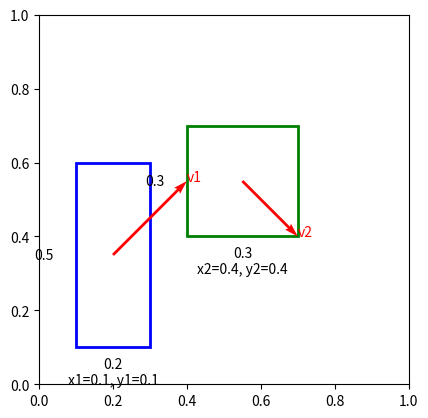

Reproduce this figure in Python.
# Adjusting the code to add names for the vectors v1 and v2 and label the edges of the rectangles
import matplotlib.pyplot as plt
# Create a new figure and axis
fig, ax = plt.subplots()

# Define the dimensions and positions of the rectangles (cars)
x1, y1, width1, height1 = 0.1, 0.1, 0.2, 0.5  # Car 1 dimensions
x2, y2, width2, height2 = 0.4, 0.4, 0.3, 0.3  # Car 2 dimensions

# Draw the rectangles
car1 = plt.Rectangle((x1, y1), width1, height1, fill=None, edgecolor='blue', linewidth=2)
car2 = plt.Rectangle((x2, y2), width2, height2, fill=None, edgecolor='green', linewidth=2)

# Add the rectangles (cars) to the plot
ax.add_patch(car1)
ax.add_patch(car2)

# Define and draw the velocity vectors for each car
v1 = [0.2, 0.2]  # Velocity vector for Car 1
v2 = [0.15, -0.15]  # Velocity vector for Car 2
v1_arrow = ax.quiver(x1 + width1/2, y1 + height1/2, v1[0], v1[1], angles='xy', scale_units='xy', scale=1, color='red')
v2_arrow = ax.quiver(x2 + width2/2, y2 + height2/2, v2[0], v2[1], angles='xy', scale_units='xy', scale=1, color='red')

# Label the vectors
ax.text(x1 + width1/2 + v1[0], y1 + height1/2 + v1[1], 'v1', color='red')
ax.text(x2 + width2/2 + v2[0], y2 + height2/2 + v2[1], 'v2', color='red')

# Set the limits of the plot
ax.set_xlim(0, 1)
ax.set_ylim(0, 1)
ax.set_aspect('equal')

# Add labels for dimensions
ax.text(x1 + width1/2, y1 - 0.1, f'x1={x1}, y1={y1}', ha='center')
ax.text(x2 + width2/2, y2 - 0.1, f'x2={x2}, y2={y2}', ha='center')

# Label the edges of the rectangles
ax.annotate(f'{width1}', (x1 + width1/2, y1), textcoords="offset points", xytext=(0, -15), ha='center')
ax.annotate(f'{height1}', (x1, y1 + height1/2), textcoords="offset points", xytext=(-30, 0), va='center')
ax.annotate(f'{width2}', (x2 + width2/2, y2), textcoords="offset points", xytext=(0, -15), ha='center')
ax.annotate(f'{height2}', (x2, y2 + height2/2), textcoords="offset points", xytext=(-30, 0), va='center')

# Display the plot
plt.show()
